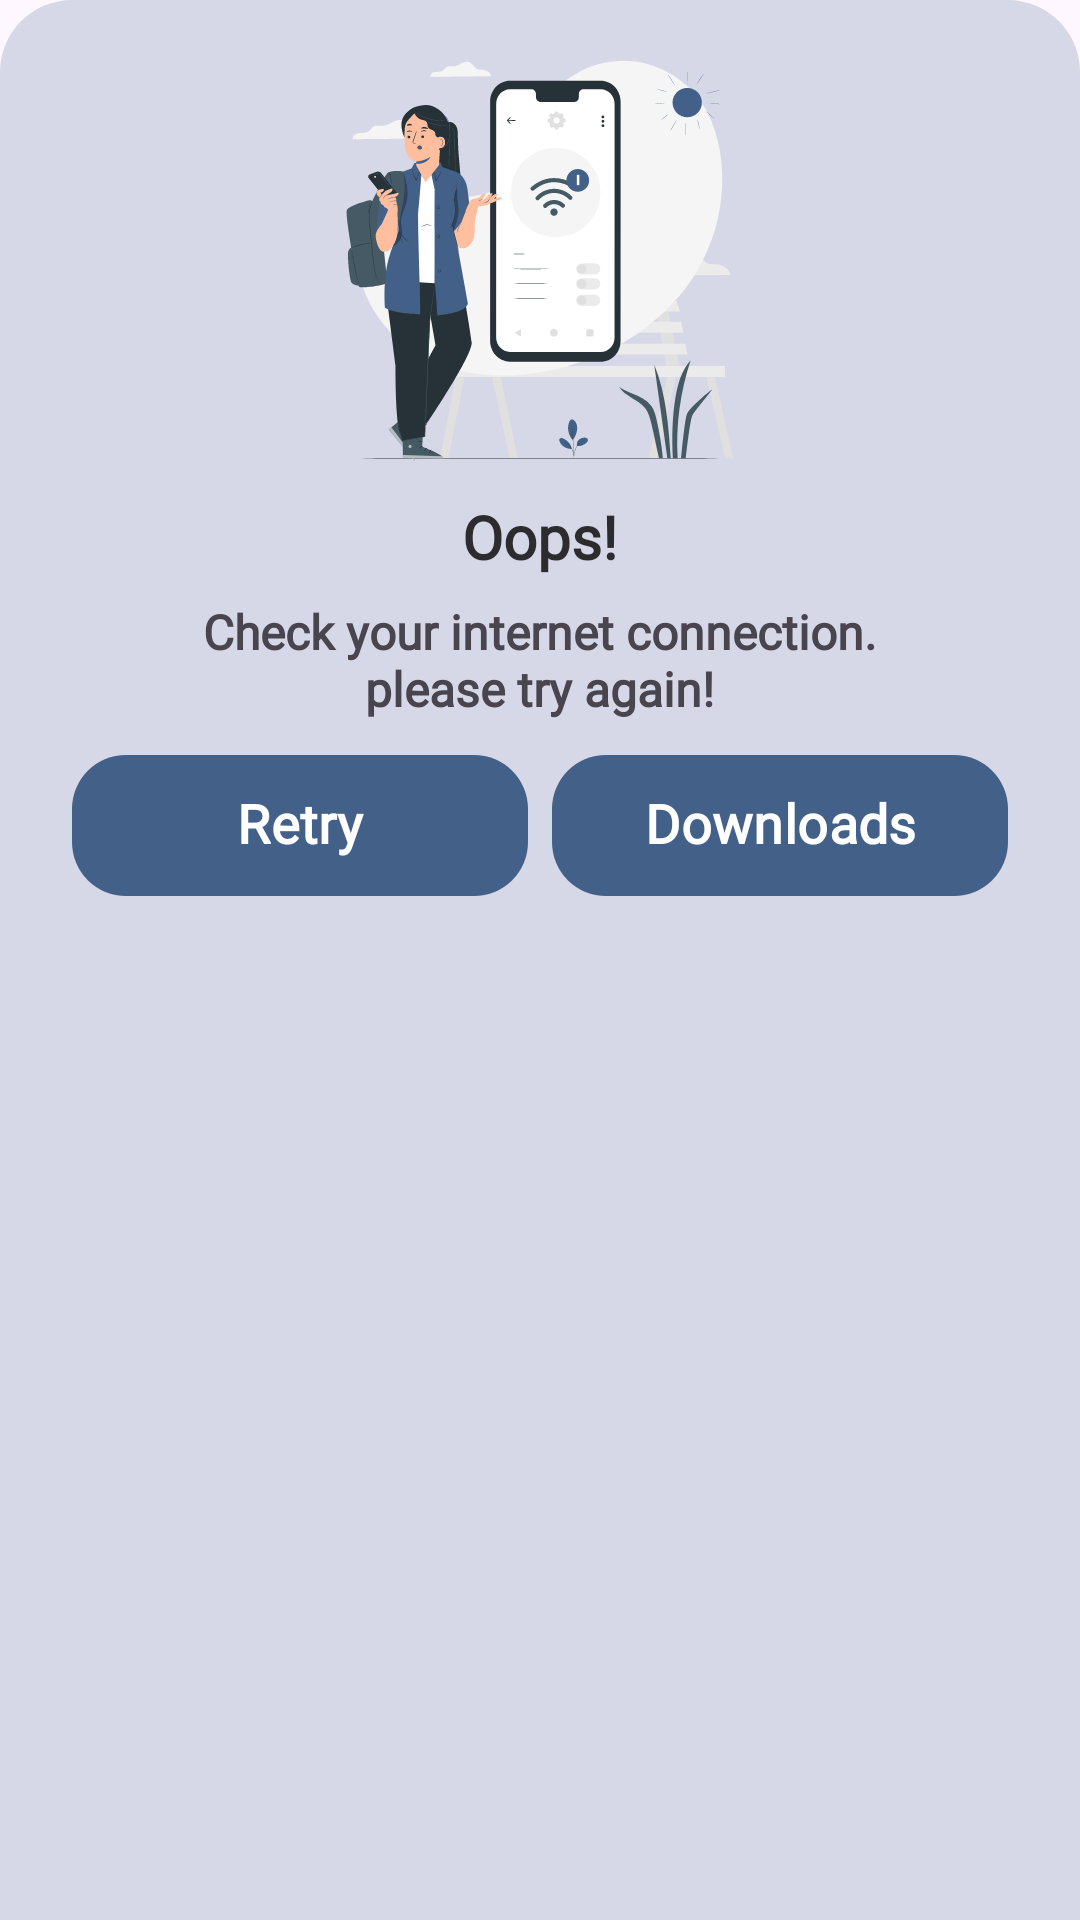

Produce the Android XML layout that renders to this screen, including the resource entries it uses.
<!-- AndroidManifest.xml: application theme Theme.BachlorBooks -->
<!-- res/layout/bottomsheet_no_internet.xml -->
<?xml version="1.0" encoding="utf-8"?>
<LinearLayout xmlns:android="http://schemas.android.com/apk/res/android"
    xmlns:app="http://schemas.android.com/apk/res-auto"
    xmlns:tools="http://schemas.android.com/tools"
    android:id="@+id/ll_no_internet"
    android:layout_width="match_parent"
    android:layout_height="match_parent"
    android:layout_gravity="center_horizontal"
    android:background="@drawable/bottomsheet_background"
    android:orientation="vertical">

    <LinearLayout
        android:layout_width="match_parent"
        android:layout_height="wrap_content"
        android:layout_gravity="center"
        android:layout_marginBottom="30dp"
        android:gravity="center"
        android:orientation="vertical">

        <View
            android:layout_width="50dp"
            android:layout_height="5dp"
            android:layout_marginTop="5dp"
            android:background="@drawable/bottomsheet_stick_background"
            app:layout_constraintBottom_toTopOf="@+id/textView9"
            app:layout_constraintEnd_toEndOf="parent"
            app:layout_constraintStart_toStartOf="parent"
            app:layout_constraintTop_toTopOf="parent"
            tools:ignore="MissingConstraints" />

        <ImageView
            android:layout_width="200dp"
            android:layout_height="150dp"
            android:layout_gravity="center_horizontal"
            android:gravity="center_horizontal"
            android:src="@drawable/ic_no_internet" />

        <TextView
            android:layout_width="wrap_content"
            android:layout_height="wrap_content"
            android:fontFamily="@font/josefinsans_bold"
            android:text="Oops!"
            android:layout_marginTop="8dp"
            android:textColor="@color/black"
            android:textSize="20sp"
            android:textStyle="bold" />

        <TextView
            android:id="@+id/tv1"
            android:layout_width="wrap_content"
            android:layout_height="wrap_content"
            android:layout_marginTop="10dp"
            android:fontFamily="@font/josefinsans_bold"
            android:text="Check your internet connection."
            android:textSize="16sp"
            android:textStyle="bold" />

        <TextView
            android:id="@+id/tv2"
            android:layout_width="wrap_content"
            android:layout_height="wrap_content"
            android:fontFamily="@font/josefinsans_bold"
            android:text="please try again!"
            android:textSize="16sp"
            android:textStyle="bold" />

        <LinearLayout
            android:layout_width="match_parent"
            android:layout_height="wrap_content"
            android:layout_marginHorizontal="24dp"
            android:layout_marginTop="8dp"
            android:layout_marginBottom="15dp"
            android:weightSum="2">

            <com.google.android.material.button.MaterialButton
                android:id="@+id/btnRetry"
                android:layout_width="match_parent"


                android:layout_height="55dp"
                android:layout_marginEnd="4dp"
                android:layout_weight="1"

                android:fontFamily="@font/josefinsans_bold"
                android:text="Retry"
                android:textAllCaps="false"
                android:textColor="@color/white"
                android:textSize="18sp"
                android:textStyle="bold"
                app:cornerRadius="18dp"

                />

            <com.google.android.material.button.MaterialButton
                android:id="@+id/btnViewDownloads"

                android:layout_width="match_parent"


                android:layout_height="55dp"
                android:layout_marginStart="4dp"

                android:layout_weight="1"
                android:fontFamily="@font/josefinsans_bold"
                android:text="Downloads"
                android:textAllCaps="false"
                android:textColor="@color/white"
                android:textSize="18sp"
                android:textStyle="bold"
                app:cornerRadius="18dp"

                />

        </LinearLayout>

    </LinearLayout>

</LinearLayout>

    
    
    
    
    

    
    
    
    
    
    
    
    
    
    
    

    
    
    
    

    
    
    
    
    

    
    
    
    
    
    
    
    
    
    
    
    
    
    

    
    
    
    
    

    
    
    
    
    
    
    
    
    
    
    
    
    
    

    
    
    
    
    

    
    
    
    
    
    
    
    
    
    
    
    
    
    

    
    
    
    
    

    
    
    
    
    
    
    
    
    
    
    
    
    
    

    
    
    
    
    

    
    
    
    
    
    
    
    
    
    
    
    
    
    

    
    
    
    
    

    
    
    
    
    
    
    
    
    
<!-- resources referenced by this layout -->
<resources>
  <color name="black">#CB000000</color>
  <color name="white">#FFFFFFFF</color>
  <!-- drawable bottomsheet_background (drawable) -->
  <?xml version="1.0" encoding="utf-8"?>
  <shape xmlns:android="http://schemas.android.com/apk/res/android"
      >
  
      <gradient
          android:angle="-45"
          android:endColor="@color/colorPrimary20"
          android:startColor="@color/colorPrimary20" />
      <corners
          android:topLeftRadius="24dp"
          android:topRightRadius="24dp" />
  </shape>
  <!-- drawable ic_no_internet: vector/xml drawable (drawable, 70150 chars, omitted) -->
  <style name="Theme.BachlorBooks" parent="Base.Theme.BachlorBooks" />
  <color name="colorPrimary20">#34426088</color>
  <style name="Base.Theme.BachlorBooks" parent="Theme.Material3.Light.NoActionBar">
          <item name="colorPrimary">@color/colorPrimary</item>
          <item name="colorPrimaryVariant">@color/colorPrimary</item>
          <item name="android:statusBarColor">?attr/colorPrimary</item>
          <item name="android:includeFontPadding">false</item>
          
          <item name="colorAccent">@color/colorPrimary</item>
          <item name="android:textColorHighlight">@color/colorPrimary50</item>
  
          
          
      </style>
  <color name="colorPrimary">#426088</color>
  <color name="colorPrimary50">#80426088</color>
</resources>
